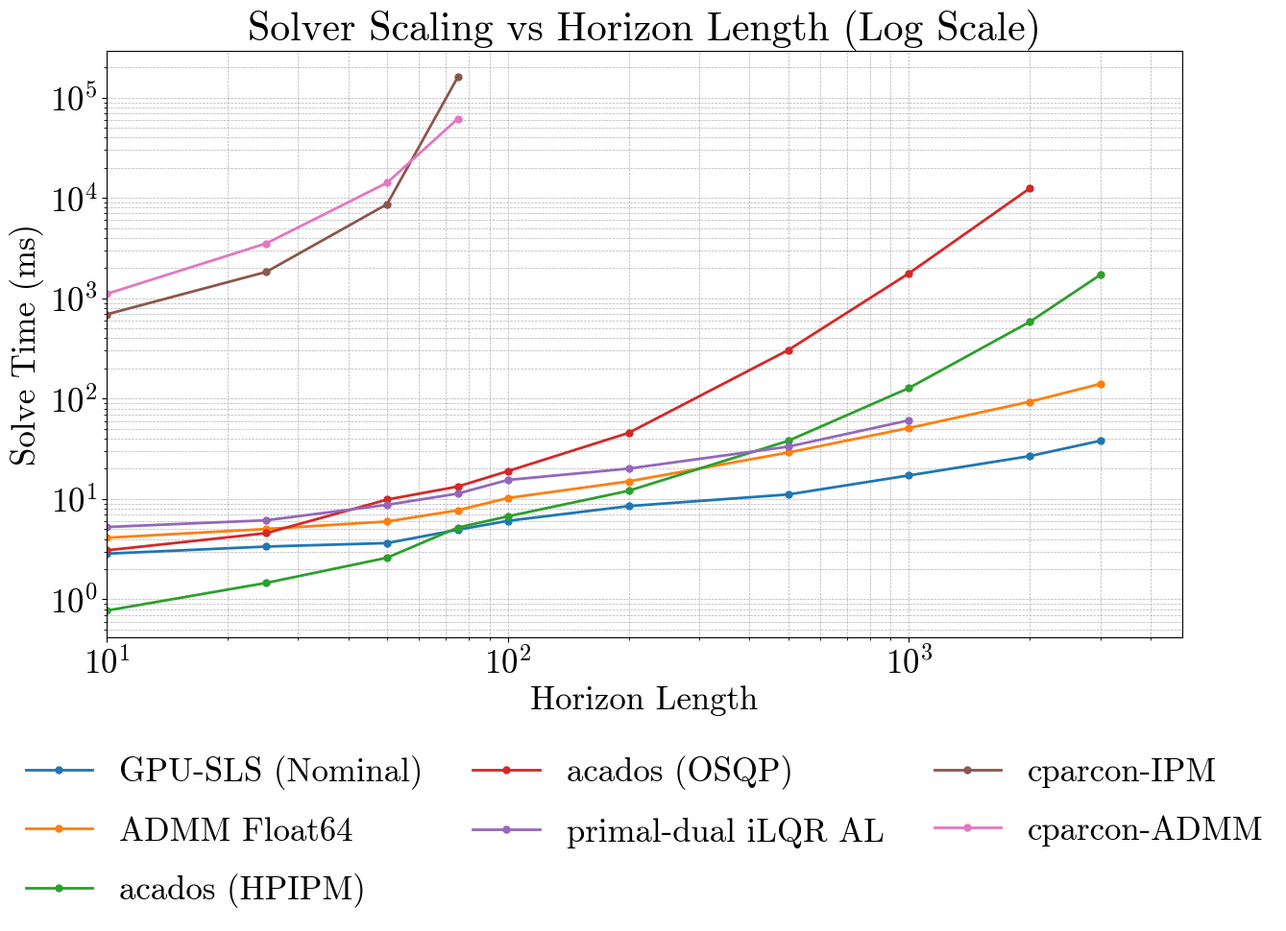

Python code for this plot:
import numpy as np
import matplotlib.pyplot as plt
import matplotlib.font_manager as fm

# Optional: sanity check (can remove once verified)
print(fm.findfont("cmr10"))

# -----------------------------
# Global matplotlib settings
# -----------------------------
plt.rcParams.update({
    "font.size": 25,
    "font.family": "serif",
    "font.serif": ["cmr10"],
    "mathtext.fontset": "cm",
    "text.usetex": False,
    "pdf.fonttype": 42,   # embed fonts in PDF
    "ps.fonttype": 42,
})

# -----------------------------
# Data
# -----------------------------fax.
horizon = np.array([10, 25, 50, 75, 100, 200, 500, 1000, 2000, 3000])

data = {
    "GPU-SLS (Nominal)":      [2.854, 3.36, 3.64, 4.94, 6.06, 8.5, 11.1, 17.2, 26.78, 38.1],
    "ADMM Float64":           [4.11, 5.03, 5.97, 7.72, 10.23, 14.99, 29.07, 51.07, 93.3, 140.5],
    "acados (HPIPM)":         [0.773, 1.46, 2.6, 5.19, 6.72, 12.08, 38.02, 127.8, 583, 1716],
    "acados (OSQP)":          [3.08, 4.57, 9.88, 13.31, 18.96, 45.6, 305, 1777, 12474, np.nan],
    "primal-dual iLQR AL":    [5.26, 6.14, 8.75, 11.326, 15.49, 20.1, 33.26, 60.9, np.nan, np.nan],
    "cparcon-IPM":            [692, 1835, 8675, 159901, np.nan, np.nan, np.nan, np.nan, np.nan, np.nan],
    "cparcon-ADMM":           [1107, 3530, 14189, 61521, np.nan, np.nan, np.nan, np.nan, np.nan, np.nan],
}

# -----------------------------
# Figure size (in inches)
# -----------------------------
# Recommended for full-width / two-column figure
fig_width = 18   # inches
fig_height = 10  # inches

fig, ax = plt.subplots(figsize=(fig_width, fig_height))

# -----------------------------
# Plot
# -----------------------------
for label, values in data.items():
    y = np.array(values, dtype=float)
    mask = ~np.isnan(y)
    ax.plot(
        horizon[mask],
        y[mask],
        marker="o",
        linewidth=2,
        markersize=5,
        label=label,
    )

ax.set_xscale("log")
ax.set_yscale("log")
ax.set_xlabel("Horizon Length")
ax.set_ylabel("Solve Time (ms)")
ax.set_title("Solver Scaling vs Horizon Length (Log Scale)")
ax.grid(True, which="both", linestyle="--", linewidth=0.5)

# Extend x-range to create space for legend INSIDE axes
ax.set_xlim(horizon.min(), horizon.max() * 1.6)

ax.legend(
    loc="upper center",
    bbox_to_anchor=(0.5, -0.15),  # centered below axes
    ncol=3,                       # adjust columns as needed
    frameon=False,
    columnspacing=1.5,
    handlelength=2.0,
    labelspacing=0.8,
)

# Leave space at the bottom for the legend
fig.tight_layout(rect=[0, 0.12, 1, 1])



# Reserve space on the right for the legend
fig.tight_layout(rect=[0, 0, 0.72, 1])

# -----------------------------
# Save / Show
# -----------------------------
fig.savefig("solver_scaling_log.pdf", bbox_inches="tight")
plt.show()
